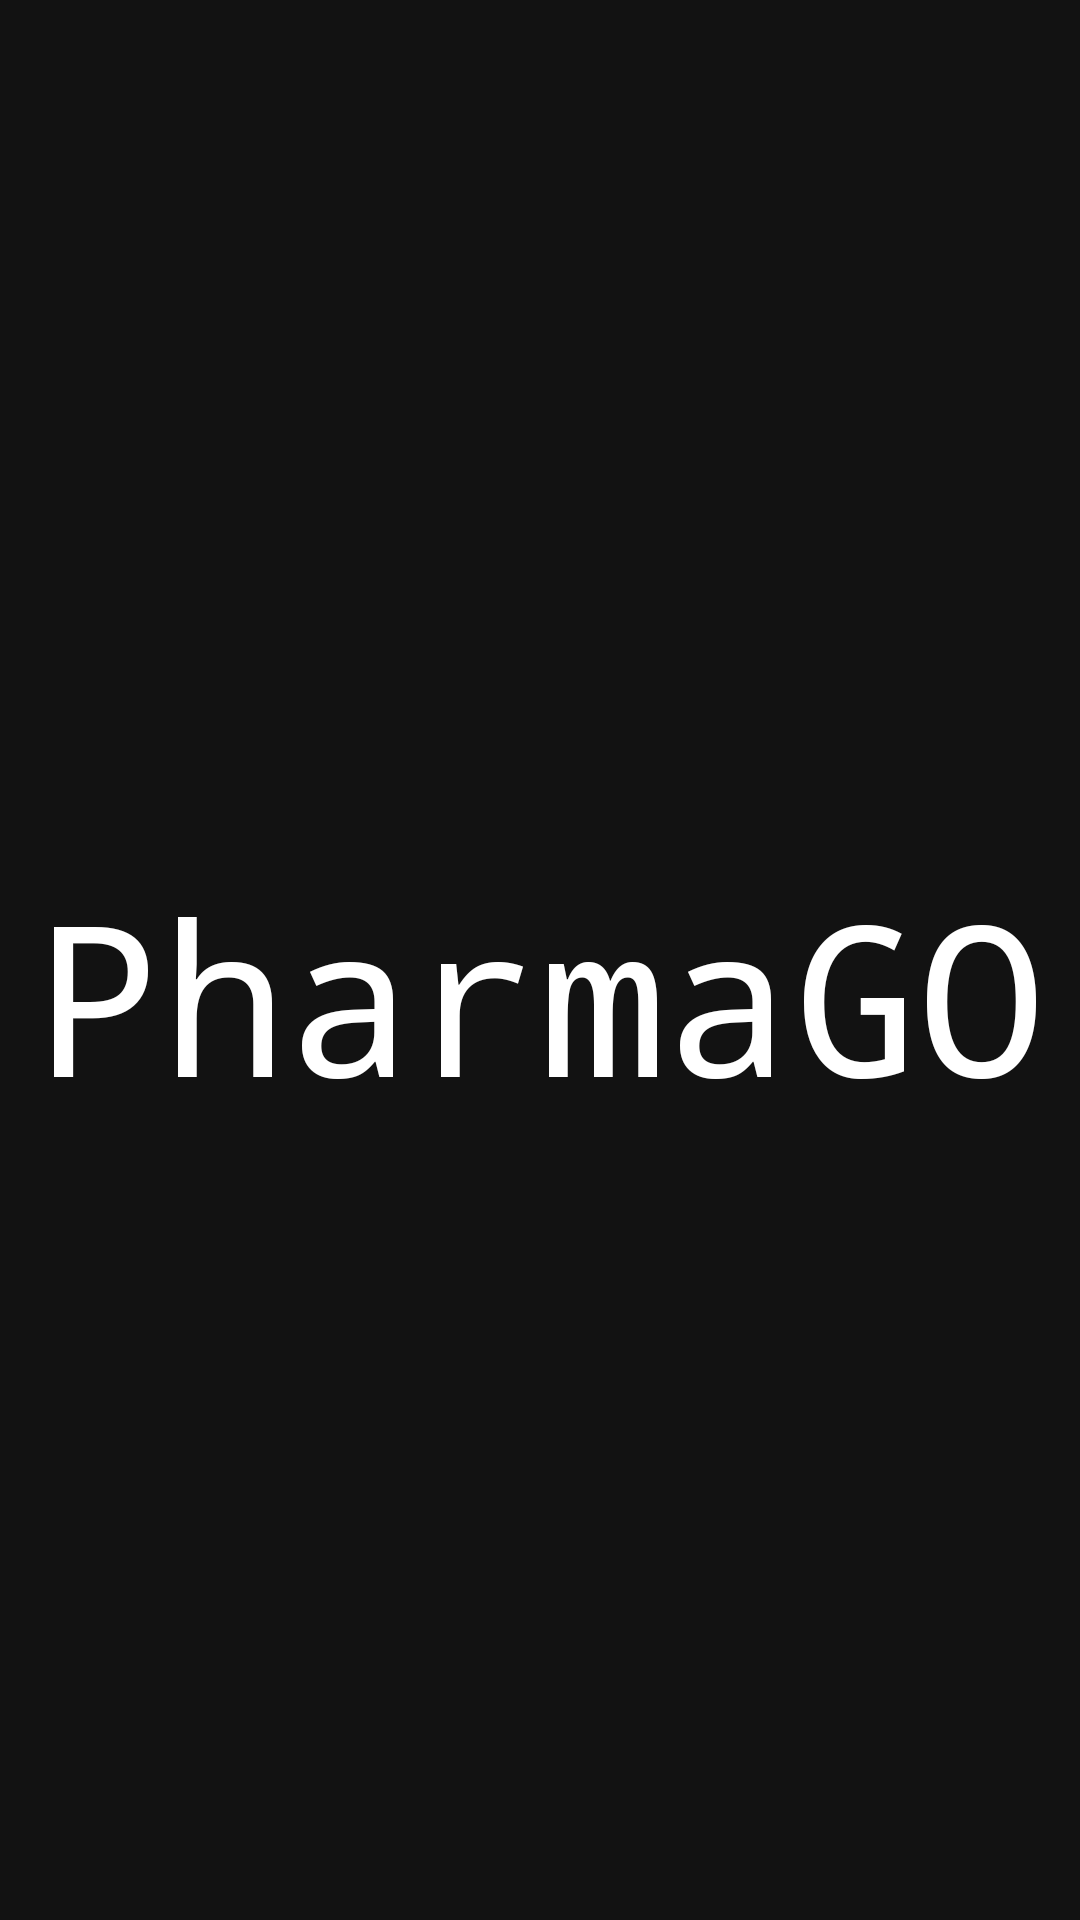

Reconstruct the res/layout file that produces this screen, plus the resources it refers to.
<!-- AndroidManifest.xml: application theme AppTheme -->
<!-- res/layout/activity_splash_screen.xml -->
<?xml version="1.0" encoding="utf-8"?>
<androidx.constraintlayout.widget.ConstraintLayout
 xmlns:android="http://schemas.android.com/apk/res/android"
xmlns:app="http://schemas.android.com/apk/res-auto"
xmlns:tools="http://schemas.android.com/tools"
android:layout_width="match_parent"
android:layout_height="match_parent"
tools:context=".splash_screen"
android:background="@drawable/blackback">


<ImageView
    android:id="@+id/splashlogo"
    android:layout_width="wrap_content"
    android:layout_height="wrap_content"
    android:layout_marginStart="20dp"
    android:layout_marginLeft="20dp"
    android:layout_marginTop="100dp"
    android:layout_marginEnd="10dp"
    android:layout_marginRight="10dp"
    android:transitionName="logo_image"
    android:adjustViewBounds="true"
    android:cropToPadding="false"
    android:src="@drawable/logo_splash"
    app:layout_constraintEnd_toEndOf="parent"
    app:layout_constraintHorizontal_bias="0.566"
    app:layout_constraintStart_toStartOf="parent"
    app:layout_constraintTop_toTopOf="parent" />

<TextView
    android:id="@+id/splashtext"
    android:layout_width="wrap_content"
    android:layout_height="wrap_content"
    android:layout_marginTop="24dp"
    android:layout_marginBottom="101dp"
    android:transitionName="logo_text"
    android:text="PharmaGO"
    android:textColor="@android:color/white"
    android:textSize="70sp"
    app:fontFamily="monospace"
    app:layout_constraintBottom_toBottomOf="parent"
    app:layout_constraintEnd_toEndOf="parent"
    app:layout_constraintStart_toStartOf="parent"
    app:layout_constraintTop_toBottomOf="@+id/splashlogo" />


</androidx.constraintlayout.widget.ConstraintLayout>
<!-- resources referenced by this layout -->
<resources>
  <style name="AppTheme" parent="Theme.MaterialComponents.NoActionBar">
          
          <item name="colorPrimary">@color/colorPrimary</item>
          <item name="colorPrimaryDark">@color/colorPrimaryDark</item>
          <item name="colorAccent">@color/colorAccent</item>
          <item name="android:windowContentTransitions">true</item>
      </style>
  <color name="colorPrimary">#008577</color>
  <color name="colorPrimaryDark">#00574B</color>
  <color name="colorAccent">#D81B60</color>
</resources>
